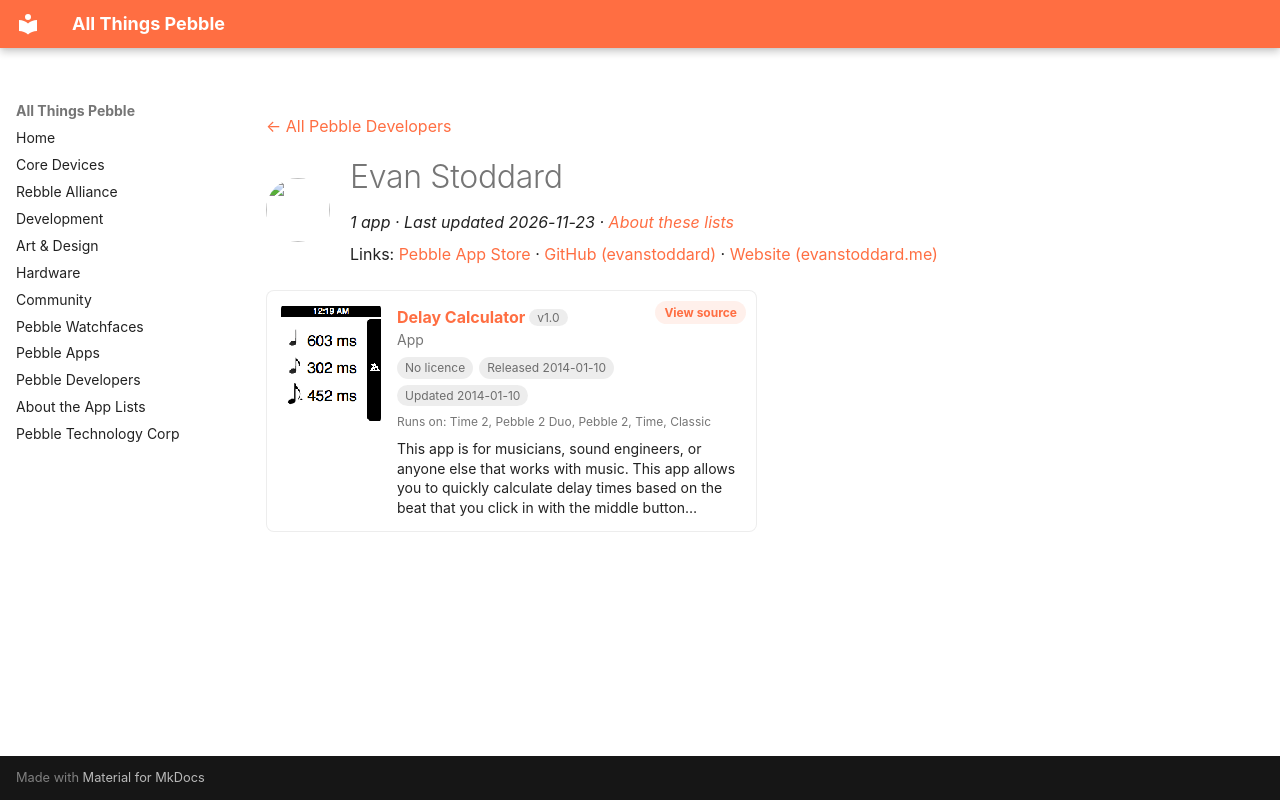

repository: saltedlolly/all-things-pebble · page: developers/evan-stoddard.html · generator: mkdocs

---
title: "Evan Stoddard"
hide:
  - toc
---

<!-- Generated by scripts/update_app_directory.py: do not edit by hand -->
[← All Pebble Developers](../developers.md)

<div class="dev-header" markdown>
<img class="dev-avatar" src="https://github.com/evanstoddard.png?size=128" alt="" width="64" height="64" loading="lazy" onerror="this.remove()">
<div class="dev-intro" markdown>

# Evan Stoddard

*1 app · Last updated 2026-11-23 · [About these lists](../about-app-lists.md)*

Links: [Pebble App Store](https://apps.repebble.com/apps/dev/evan-stoddard_52cf7db34680affd54000034) · [GitHub (evanstoddard)](https://github.com/evanstoddard) · [Website (evanstoddard.me)](http://evanstoddard.me)

</div>
</div>

<div class="app-grid dev-apps" data-search-exclude>
<div class="app-card" data-type="watchapp" data-title="delay calculator" data-released="2014-01-10" data-updated="2014-01-10">
<a class="app-shot" href="https://apps.repebble.com/52cf84a48fdab54a4b00003d" data-search-exclude><img src="../images/apps/52cf84a48fdab54a4b00003d.png" alt="Delay Calculator" loading="lazy"></a>
<div class="app-info">
<h2 class="app-name" id="app-52cf84a48fdab54a4b00003d"><a href="https://apps.repebble.com/52cf84a48fdab54a4b00003d">Delay Calculator</a> <span class="app-version" title="Latest version" data-search-exclude>v1.0</span></h2>
<a class="app-source" href="https://github.com/evanstoddard/delay_calculator_pebble" title="Source code" data-search-exclude>View source</a>
<div class="app-dev">App</div>
<div class="app-tags" data-search-exclude><span class="app-licence app-licence--none" title="Licence">No licence</span> <span title="First published in the app store">Released 2014-01-10</span> <span title="Latest release in the app store">Updated 2014-01-10</span></div>
<div class="app-watches" title="Supported watches" data-search-exclude>Runs on: Time 2, Pebble 2 Duo, Pebble 2, Time, Classic</div>
<p class="app-desc">This app is for musicians, sound engineers, or anyone else that works with music. This app allows you to quickly calculate delay times based on the beat that you click in with the middle button…</p>
</div>
</div>
</div>
